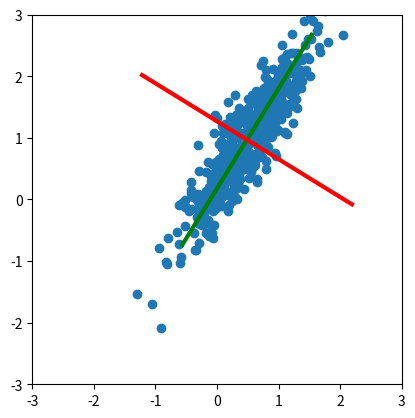
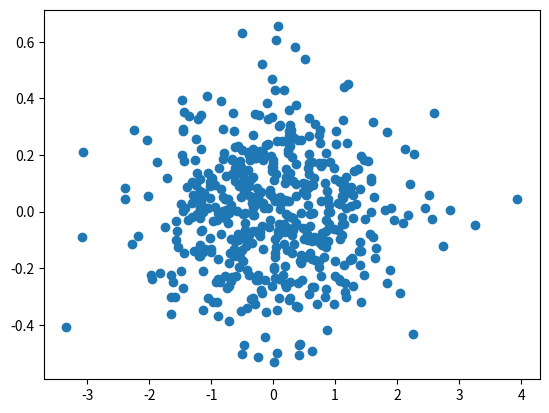

The script that saved these images, in order:
# -----------------------------------------------------------------------------
# Copyright 2019 (C) Jeremy Fix
# Released under a BSD two-clauses license
#
# Reference: Pearson, K. (1901). "On Lines and Planes of Closest Fit to Systems
#            of Points in Space". Philosophical Magazine. 2 (11): 559–572.
#            doi:10.1080/14786440109462720
# -----------------------------------------------------------------------------
import numpy as np
import matplotlib.pyplot as plt

class PCA:
    ''' PCA class '''

    def __init__(self, n_components):
        self.n_components = n_components

    def fit(self, X):
        '''
        Performs the PCA of X and stores the principal components.
        The datapoints are supposed to be stored in the row vectors of X.
        It keeps only the n_components projection vectors, associated
        with the n_components largest eigenvalues of the covariance matrix X.T X
        '''

        # Center the datapoints
        self.centroid = np.mean(X, axis=0)

        # Computes the covariance matrix
        sigma = np.dot((X - self.centroid).T, X - self.centroid)

        # Compute the eigenvalue/eigenvector decomposition of sigma
        eigvals, eigvecs = np.linalg.eigh(sigma)

        # Note :The eigenvalues returned by eigh are ordered in ascending order.

        # Stores the n_components eigvenvectors/eigenvalues associated
        # with the largest eigen values
        self.eigvals = eigvals[-self.n_components:]
        self.eigvecs = eigvecs[:, -self.n_components:]

    def transform(self, Z):
        '''
        Uses a fitted PCA to transform the row vectors of Z
        Remember the eigen vectors are ordred by ascending order
        Denoting Z_trans = transform(Z),
        The first  component is Z_trans[:, -1]
        The second component is Z_trans[:, -2]
        ...
        '''
        print((Z-self.centroid).shape, self.eigvecs.shape)
        return np.dot(Z - self.centroid, self.eigvecs)


if __name__ == '__main__':

    N = 500
    # Generate some random normal data rotated and translated
    X = np.column_stack([np.random.normal(0.0, 1.0, (N, )),
                         np.random.normal(0.0, 0.2, (N, ))])
    X = np.dot(X, np.array([[np.cos(1.0), np.sin(1.0)],[-np.sin(1.0), np.cos(1.0)]]))
    X = np.array([0.5, 1.0]) + X

    # Computes the PCA
    pca = PCA(n_components=2)
    pca.fit(X)

    X_trans = pca.transform(X)

    # Plot
    plt.figure()
    plt.scatter(X[:,0], X[:,1])
    # First axis
    plt.plot([pca.centroid[0]-2*pca.eigvecs[0, -1], pca.centroid[0]+2*pca.eigvecs[0,-1]],
             [pca.centroid[1]-2*pca.eigvecs[1, -1], pca.centroid[1]+2*pca.eigvecs[1,-1]],
             'g', linewidth=3)
    # Second axis
    plt.plot([pca.centroid[0]-2*pca.eigvecs[0, 0], pca.centroid[0]+2*pca.eigvecs[0,0]],
             [pca.centroid[1]-2*pca.eigvecs[1, 0], pca.centroid[1]+2*pca.eigvecs[1,0]],
             'r', linewidth=3)
    plt.xlim([-3, 3])
    plt.ylim([-3, 3])
    plt.gca().set_aspect('equal')


    plt.figure()
    plt.scatter(X_trans[:, -1], X_trans[:, -2])

    plt.show()
